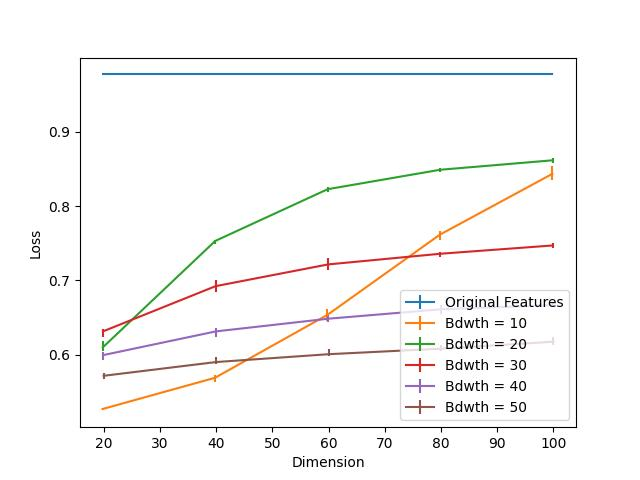

Values plotted in this chart, from the file beside it:
Dimension, Bdwth = 10, Bdwth = 10 25, Bdwth = 10 75, Bdwth = 20, Bdwth = 20 25, Bdwth = 20 75, Bdwth = 30, Bdwth = 30 25, Bdwth = 30 75, Bdwth = 40, Bdwth = 40 25, Bdwth = 40 75, Bdwth = 50, Bdwth = 50 25, Bdwth = 50 75, Original Features
20, 0.5271, 0.001874, 0.0005442, 0.61, 0.005482, 0.008778, 0.6316, 0.007407, 0.003436, 0.5996, 0.006833, 0.004374, 0.5718, 0.003668, 0.003608, 0.9772
40, 0.5691, 0.006278, 0.003648, 0.7532, 0.004323, 0.001491, 0.6923, 0.008223, 0.008939, 0.6315, 0.007347, 0.004706, 0.5903, 0.002086, 0.007336, 0.9772
60, 0.6537, 0.008445, 0.007498, 0.8228, 0.003769, 0.003054, 0.7216, 0.00782, 0.008254, 0.6486, 0.004918, 0.005069, 0.6008, 0.002761, 0.007185, 0.9772
80, 0.7616, 0.007457, 0.004474, 0.8489, 0.003255, 0.002882, 0.7359, 0.004434, 0.002802, 0.6612, 0.005744, 0.005543, 0.6083, 0.003043, 0.004968, 0.9772
100, 0.8434, 0.008757, 0.01035, 0.8616, 0.003084, 0.003487, 0.7471, 0.003225, 0.003326, 0.6669, 0.002691, 0.004374, 0.6176, 0.004212, 0.00651, 0.9772
